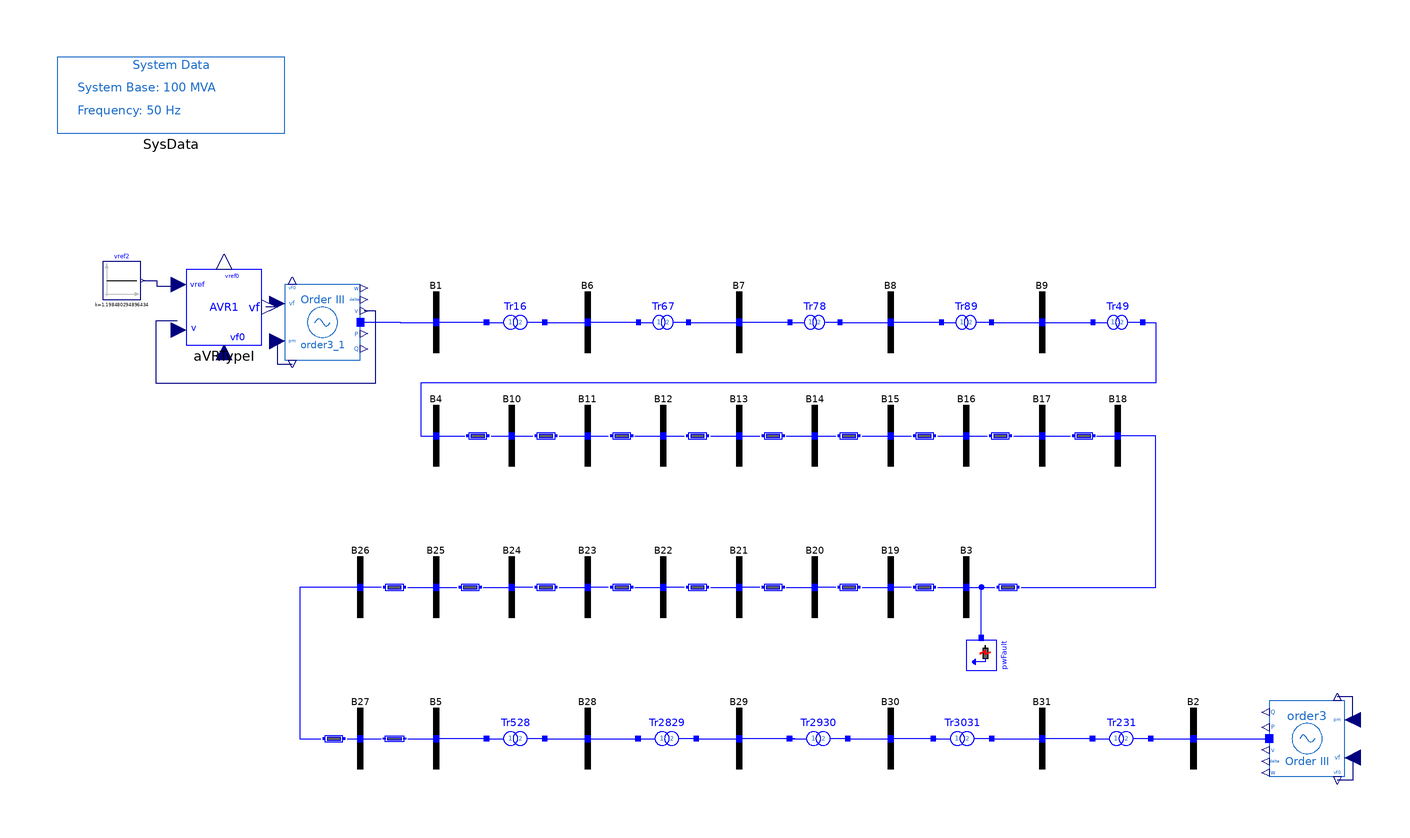

Above is the diagram view of the following Modelica model: its components placed by their Placement annotations and its connect equations drawn as lines.

model ThirdOrder_AVRI "31-bus system with 3rd-order machine and AVR Type I"
  extends PSAT_Systems.TwoArea.BaseClasses.BaseOrder3;
  OpenIPSL.Electrical.Controls.PSAT.AVR.AVRTypeI aVRTypeI(
    v0=1.05,
    vrmin=0,
    vrmax=7.57,
    Te=0.4,
    Tr=0.05,
    Ae=0,
    Be=0,
    vref0=1.198480294896434,
    vf0=1.045152426011381) annotation (Placement(transformation(extent={{-146,24},{-126,44}})));
  Modelica.Blocks.Sources.Constant vref2(k=1.198480294896434) annotation (Placement(transformation(
        extent={{-5,-5},{5,5}},
        rotation=0,
        origin={-163,41})));
equation
  connect(aVRTypeI.vf, order3_1.vf) annotation (Line(points={{-125,34.2},{-122.5,34.2},{-122.5,35},{-120,35}}, color={0,0,127}));
  connect(vref2.y, aVRTypeI.vref) annotation (Line(points={{-157.5,41},{-153.75,41},{-153.75,39.6},{-148.2,39.6}}, color={0,0,127}));
  connect(aVRTypeI.v, order3_1.v) annotation (Line(points={{-148.4,30.4},{-154,30.4},{-154,14},{-96,14},{-96,33},{-99,33}}, color={0,0,127}));
  annotation (
    Diagram(coordinateSystem(extent={{-180,-100},{180,100}}, preserveAspectRatio=false)),
    Icon(coordinateSystem(extent={{-180,-100},{180,100}})),
    experiment(
      StopTime=20,
      __Dymola_fixedstepsize=0.0001,
      __Dymola_Algorithm="Rkfix2"),
    __Dymola_experimentSetupOutput,
    Documentation(revisions="<html>
<!--DISCLAIMER-->
<p>OpenIPSL:</p>
<p>Copyright 2016 SmarTS Lab (Sweden)</p>
<ul>
<li>SmarTS Lab, research group at KTH: <a href=\"https://www.kth.se/en\">https://www.kth.se/en</a></li>
</ul>
<p>The authors can be contacted by email: <a href=\"mailto:luigiv@kth.se\">luigiv@kth.se</a></p>

<p>This Source Code Form is subject to the terms of the Mozilla Public License, v. 2.0. </p>
<p>If a copy of the MPL was not distributed with this file, You can obtain one at <a href=\"http://mozilla.org/MPL/2.0/\"> http://mozilla.org/MPL/2.0</a>.</p>

<p></p>
<p>iPSL:</p>
<p>Copyright 2015-2016 RTE (France), SmarTS Lab (Sweden), AIA (Spain) and DTU (Denmark)</p>
<ul>
<li>RTE: <a href=\"http://www.rte-france.com\">http://www.rte-france.com</a></li>
<li>SmarTS Lab, research group at KTH: <a href=\"https://www.kth.se/en\">https://www.kth.se/en</a></li>
<li>AIA: <a href=\"http://www.aia.es/en/energy\"> http://www.aia.es/en/energy</a></li>
<li>DTU: <a href=\"http://www.dtu.dk/english\"> http://www.dtu.dk/english</a></li>
</ul>
<p>The authors can be contacted by email: <a href=\"mailto:info@itesla-ipsl.org\">info@itesla-ipsl.org</a></p>

<p>This Source Code Form is subject to the terms of the Mozilla Public License, v. 2.0. </p>
<p>If a copy of the MPL was not distributed with this file, You can obtain one at <a href=\"http://mozilla.org/MPL/2.0/\"> http://mozilla.org/MPL/2.0</a>.</p>
</html>
", info="<html>
<table cellspacing=\"1\" cellpadding=\"1\" border=\"1\">
<tr>
<td><p>Reference</p></td>
<td><p></p></td>
</tr>
<tr>
<td><p>Last update</p></td>
<td>Tin Rabuzin, May 2016</td>
</tr>
<tr>
<td><p>Author</p></td>
<td><p>Yuwa Chompoobutrgool, SmarTS Lab, KTH Royal Institute of Technology</p></td>
</tr>
<tr>
<td><p>Contact</p></td>
<td><p><a href=\"mailto:luigiv@kth.se\">luigiv@kth.se</a></p></td>
</tr>
</table>
</html>"));
end ThirdOrder_AVRI;